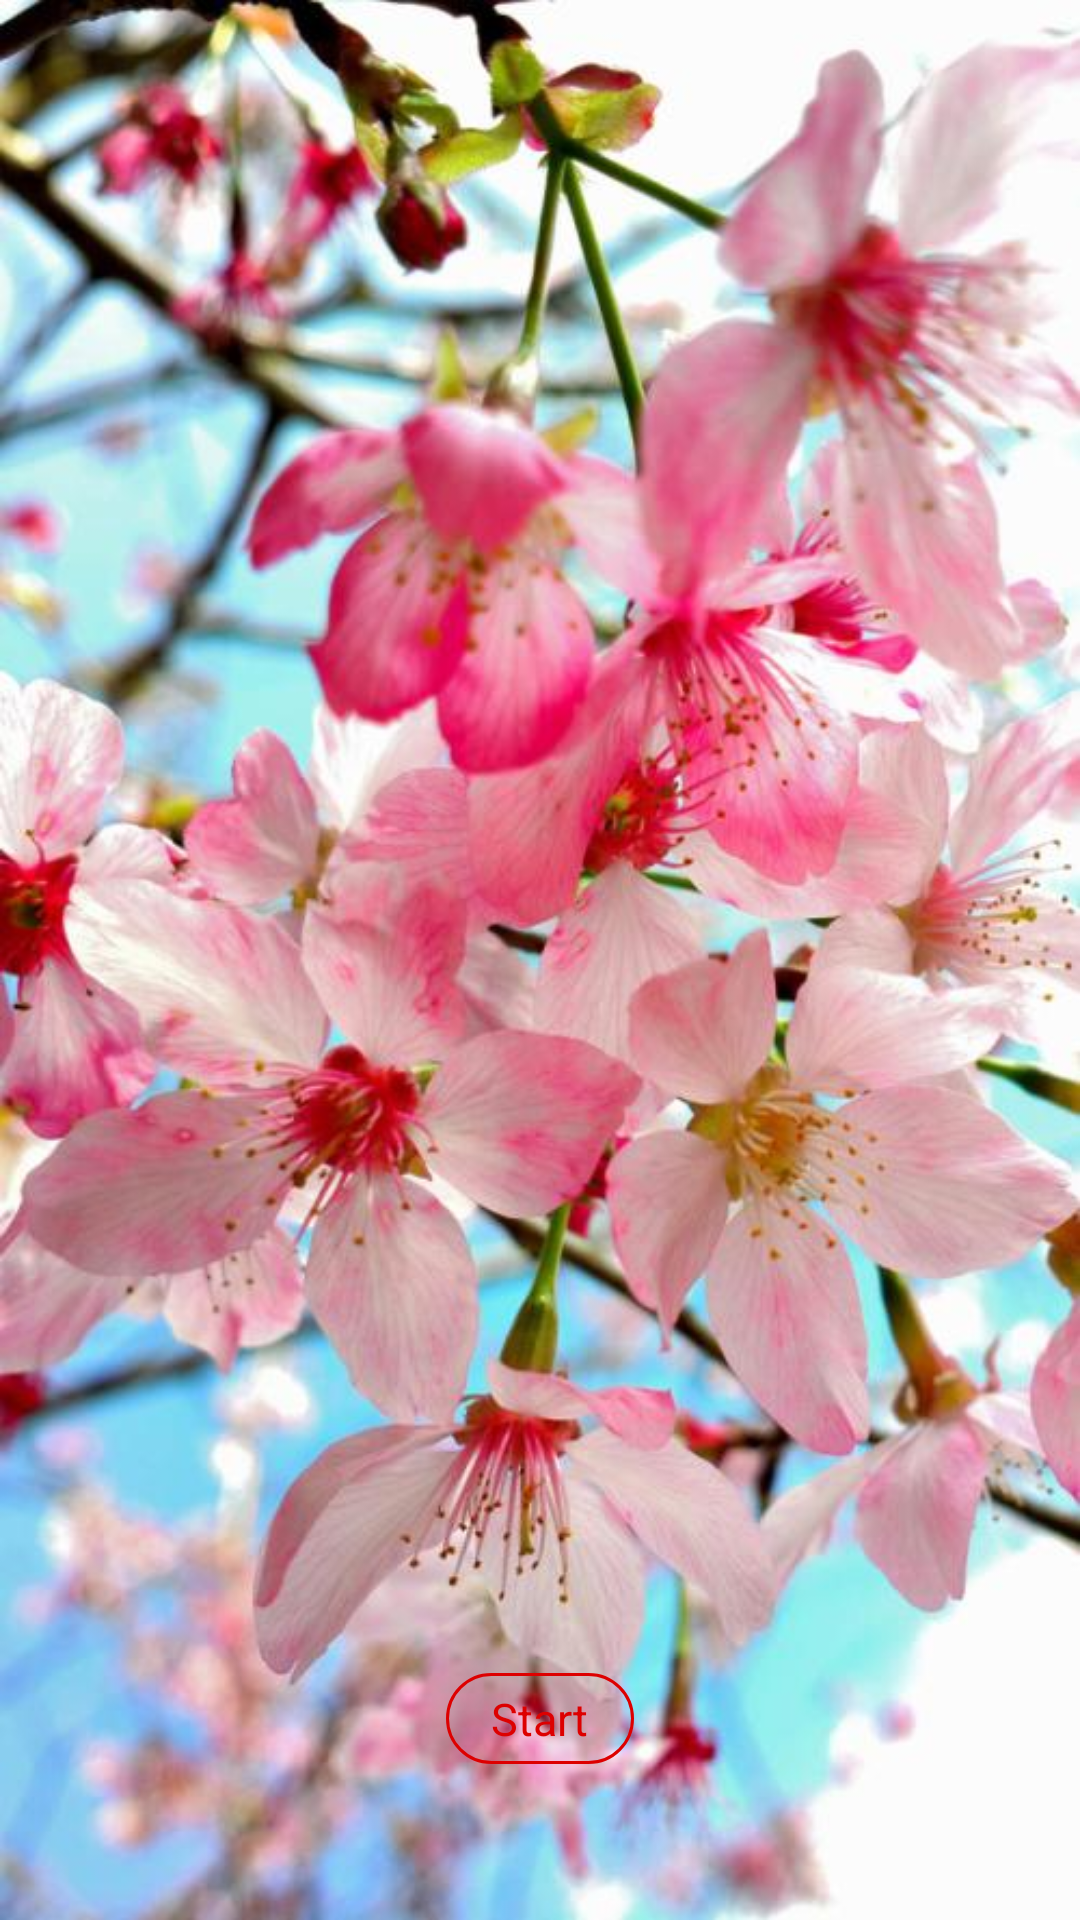

This screen was rendered from an Android layout file. Write that file and the resources it references.
<!-- AndroidManifest.xml: application theme AppTheme -->
<!-- res/layout/guide_adapterview.xml -->
<?xml version="1.0" encoding="utf-8"?>
<RelativeLayout xmlns:android="http://schemas.android.com/apk/res/android"
    android:layout_width="match_parent"
    android:layout_height="match_parent" >

    <ImageView
        android:id="@+id/guide_image"
        android:layout_width="fill_parent"
        android:layout_height="fill_parent"
        android:background="@mipmap/pic1" />

    <TextView
        android:id="@+id/first_login"
        android:layout_width="wrap_content"
        android:layout_height="wrap_content"
        android:layout_alignParentBottom="true"
        android:layout_centerHorizontal="true"
        android:layout_marginBottom="52dp"
        android:background="@drawable/start_login_btn"
        android:text="Start"
        android:textColor="#dd0000"
        android:textSize="15dp"
        android:textStyle="normal"
       
         />

</RelativeLayout>
<!-- resources referenced by this layout -->
<resources>
  <!-- drawable start_login_btn (drawable) -->
  <?xml version="1.0" encoding="utf-8"?>
  <selector xmlns:android="http://schemas.android.com/apk/res/android">
  
      <item android:state_pressed="true"><shape>
              <corners android:radius="30dp" />
  
              <padding android:bottom="5dp" android:left="15dp" android:right="15dp" android:top="5dp" />
  
              <gradient android:centerColor="@android:color/transparent" android:endColor="@android:color/transparent" android:startColor="@android:color/transparent"></gradient>
  
              <stroke android:width="1dp" android:color="#550000" />
          </shape></item>
      <item><shape>
              <corners android:radius="30dp" />
  
              <padding android:bottom="5dp" android:left="15dp" android:right="15dp" android:top="5dp" />
  
              <gradient android:centerColor="@android:color/transparent" android:endColor="@android:color/transparent" android:startColor="@android:color/transparent"></gradient>
  
              <stroke android:width="1dp" android:color="#dd0000" />
          </shape></item>
  
  </selector>
  <!-- mipmap pic1: jpg bitmap (mipmap-xhdpi, 68444 bytes) -->
  <style name="AppTheme" parent="Theme.AppCompat.Light.NoActionBar">
          
          <item name="colorPrimary">@color/colorPrimary</item>
          <item name="colorPrimaryDark">@color/colorPrimaryDark</item>
          <item name="colorAccent">@color/colorAccent</item>
      </style>
  <color name="colorPrimary">#3F51B5</color>
  <color name="colorPrimaryDark">#303F9F</color>
  <color name="colorAccent">#FF4081</color>
</resources>
